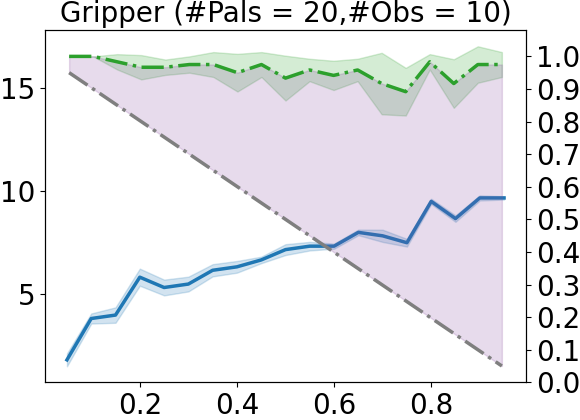

The file beside this chart, header and first rows:
init_domain, #TotalPALs, (#)InitPALsIncorrect, (#)PAsDropped, (#)PALsDropped_noObs, (#)FinalAvgPALsIncorrect, #TotalActions, (#)InitActionsIncorrect, (#)ActionsObserved, (#)CompleteActionsDropped, (#)FinalActionsIncorrect, InitAccuracy, FinalAccuracy, #UniqueQueriesAIA, Final#UniqueQueries, #ValidModels
domain_1_0, 20, (1) {('drop', 'carry|0|2', <Location.PRE…, (7) {('move', 'at_robby|0', <Location.PR…, (0) set(), (0.0) set(), 3, (1) {'drop'}, (3) {<Action 'move' at 0x7f1f1d883a20>, …, (2) {'drop', 'move'}, (0.0) set(), 0.95, 1.0, 17, 6, 1
domain_1_1, 20, (1) {('pick', 'carry|0|2', <Location.EFF…, (1) {('pick', 'carry|0|2', <Location.PRE…, (0) set(), (0.0) set(), 3, (1) {'pick'}, (3) {<Action 'move' at 0x7f1f1d883a20>, …, (0) set(), (0.0) set(), 0.95, 1.0, 17, 1, 1
domain_1_2, 20, (1) {('pick', 'at_robby|1', <Location.EF…, (1) {('pick', 'at_robby|1', <Location.PR…, (0) set(), (0.0) set(), 3, (1) {'pick'}, (3) {<Action 'move' at 0x7f1f1d883a20>, …, (0) set(), (0.0) set(), 0.95, 1.0, 17, 1, 1
domain_1_3, 20, (1) {('pick', 'at|0|1', <Location.EFFECT…, (1) {('pick', 'at|0|1', <Location.PRECON…, (0) set(), (0.0) set(), 3, (1) {'pick'}, (3) {<Action 'move' at 0x7f1f1d883a20>, …, (0) set(), (0.0) set(), 0.95, 1.0, 17, 1, 1
domain_1_4, 20, (1) {('pick', 'carry|0|2', <Location.EFF…, (1) {('pick', 'carry|0|2', <Location.PRE…, (0) set(), (0.0) set(), 3, (1) {'pick'}, (3) {<Action 'move' at 0x7f1f1d883a20>, …, (0) set(), (0.0) set(), 0.95, 1.0, 17, 1, 1
domain_1_5, 20, (1) {('drop', 'carry|0|2', <Location.EFF…, (1) {('drop', 'carry|0|2', <Location.PRE…, (0) set(), (0.0) set(), 3, (1) {'drop'}, (3) {<Action 'move' at 0x7f1f1d883a20>, …, (0) set(), (0.0) set(), 0.95, 1.0, 17, 1, 1
domain_2_0, 20, (2) {('pick', 'free|2', <Location.EFFECT…, (2) {('pick', 'free|2', <Location.PRECON…, (0) set(), (0.0) set(), 3, (2) {'move', 'pick'}, (3) {<Action 'move' at 0x7f1f1d883a20>, …, (0) set(), (0.0) set(), 0.9, 1.0, 17, 2, 1
domain_2_1, 20, (2) {('pick', 'free|2', <Location.PRECON…, (5) {('pick', 'free|2', <Location.PRECON…, (0) set(), (0.0) set(), 3, (1) {'pick'}, (3) {<Action 'move' at 0x7f1f1d883a20>, …, (1) {'pick'}, (0.0) set(), 0.9, 1.0, 17, 4, 1
domain_2_2, 20, (2) {('pick', 'at|0|1', <Location.PRECON…, (7) {('move', 'at_robby|0', <Location.PR…, (0) set(), (0.0) set(), 3, (1) {'pick'}, (3) {<Action 'move' at 0x7f1f1d883a20>, …, (2) {'move', 'pick'}, (0.0) set(), 0.9, 1.0, 17, 6, 1
domain_2_3, 20, (2) {('pick', 'free|2', <Location.EFFECT…, (5) {('pick', 'free|2', <Location.PRECON…, (0) set(), (0.0) set(), 3, (1) {'pick'}, (3) {<Action 'move' at 0x7f1f1d883a20>, …, (1) {'pick'}, (0.0) set(), 0.9, 1.0, 17, 4, 1
domain_2_4, 20, (2) {('drop', 'at_robby|1', <Location.EF…, (2) {('drop', 'at_robby|1', <Location.PR…, (0) set(), (0.0) set(), 3, (2) {'drop', 'pick'}, (3) {<Action 'move' at 0x7f1f1d883a20>, …, (0) set(), (0.0) set(), 0.9, 1.0, 17, 2, 1
domain_2_5, 20, (2) {('move', 'at_robby|1', <Location.EF…, (6) {('pick', 'free|2', <Location.PRECON…, (0) set(), (0.0) set(), 3, (2) {'move', 'pick'}, (3) {<Action 'move' at 0x7f1f1d883a20>, …, (1) {'pick'}, (0.0) set(), 0.9, 1.0, 17, 5, 1
domain_3_0, 20, (3) {('drop', 'free|2', <Location.PRECON…, (7) {('pick', 'free|2', <Location.PRECON…, (0) set(), (0.0) set(), 3, (3) {'drop', 'move', 'pick'}, (3) {<Action 'move' at 0x7f1f1d883a20>, …, (1) {'pick'}, (0.0) set(), 0.85, 1.0, 17, 6, 1
domain_3_1, 20, (3) {('drop', 'free|2', <Location.PRECON…, (3) {('drop', 'free|2', <Location.PRECON…, (0) set(), (0.0) set(), 3, (2) {'drop', 'pick'}, (3) {<Action 'move' at 0x7f1f1d883a20>, …, (0) set(), (0.0) set(), 0.85, 1.0, 17, 3, 1
domain_3_2, 20, (3) {('drop', 'at_robby|1', <Location.PR…, (2) {('drop', 'free|2', <Location.PRECON…, (0) set(), (1.0) {('drop', 'at_robby|1', <Location.…, 3, (2) {'drop', 'move'}, (3) {<Action 'move' at 0x7f1f1d883a20>, …, (0) set(), (1.0) {('drop', 'at_robby|1', <Location.…, 0.85, 0.95, 17, 2, 1
domain_3_3, 20, (3) {('move', 'at_robby|0', <Location.EF…, (3) {('move', 'at_robby|0', <Location.PR…, (0) set(), (0.0) set(), 3, (3) {'drop', 'move', 'pick'}, (3) {<Action 'move' at 0x7f1f1d883a20>, …, (0) set(), (0.0) set(), 0.85, 1.0, 17, 3, 1
domain_3_4, 20, (3) {('move', 'at_robby|1', <Location.EF…, (2) {('move', 'at_robby|1', <Location.PR…, (0) set(), (1.0) {('drop', 'carry|0|2', <Location.P…, 3, (3) {'drop', 'move', 'pick'}, (3) {<Action 'move' at 0x7f1f1d883a20>, …, (0) set(), (1.0) {('drop', 'carry|0|2', <Location.P…, 0.85, 0.95, 17, 2, 1
domain_3_5, 20, (3) {('move', 'at_robby|0', <Location.EF…, (9) {('move', 'at_robby|0', <Location.PR…, (0) set(), (0.0) set(), 3, (2) {'drop', 'move'}, (3) {<Action 'move' at 0x7f1f1d883a20>, …, (2) {'move', 'pick'}, (0.0) set(), 0.85, 1.0, 17, 8, 1
domain_4_0, 20, (4) {('move', 'at_robby|0', <Location.EF…, (4) {('drop', 'at_robby|1', <Location.PR…, (0) set(), (0.0) set(), 3, (3) {'drop', 'move', 'pick'}, (3) {<Action 'move' at 0x7f1f1d883a20>, …, (0) set(), (0.0) set(), 0.8, 1.0, 17, 4, 1
domain_4_1, 20, (4) {('pick', 'free|2', <Location.PRECON…, (12) {('move', 'at_robby|0', <Location.P…, (0) set(), (0.0) set(), 3, (2) {'drop', 'pick'}, (3) {<Action 'move' at 0x7f1f1d883a20>, …, (3) {'drop', 'move', 'pick'}, (0.0) set(), 0.8, 1.0, 17, 10, 1
domain_4_2, 20, (4) {('drop', 'at_robby|1', <Location.PR…, (8) {('drop', 'carry|0|2', <Location.PRE…, (0) set(), (0.0) set(), 3, (3) {'drop', 'move', 'pick'}, (3) {<Action 'move' at 0x7f1f1d883a20>, …, (1) {'drop'}, (0.0) set(), 0.8, 1.0, 17, 7, 1
domain_4_3, 20, (4) {('drop', 'at|0|1', <Location.PRECON…, (7) {('pick', 'free|2', <Location.PRECON…, (0) set(), (1.0) {('drop', 'at|0|1', <Location.PREC…, 3, (3) {'drop', 'move', 'pick'}, (3) {<Action 'move' at 0x7f1f1d883a20>, …, (1) {'pick'}, (1.0) {('drop', 'at|0|1', <Location.PREC…, 0.8, 0.95, 17, 6, 1
domain_4_4, 20, (4) {('drop', 'free|2', <Location.EFFECT…, (2) {('drop', 'free|2', <Location.PRECON…, (0) set(), (2.0) {('pick', 'carry|0|2', <Location.P…, 3, (3) {'drop', 'move', 'pick'}, (3) {<Action 'move' at 0x7f1f1d883a20>, …, (0) set(), (2.0) {('pick', 'carry|0|2', <Location.P…, 0.8, 0.9, 17, 2, 1
domain_4_5, 20, (4) {('drop', 'at_robby|1', <Location.PR…, (7) {('pick', 'free|2', <Location.PRECON…, (0) set(), (1.0) {('pick', 'at|0|1', <Location.PREC…, 3, (2) {'drop', 'pick'}, (3) {<Action 'move' at 0x7f1f1d883a20>, …, (1) {'drop'}, (1.0) {('pick', 'at|0|1', <Location.PREC…, 0.8, 0.95, 17, 6, 1
domain_5_0, 20, (5) {('drop', 'carry|0|2', <Location.PRE…, (3) {('pick', 'free|2', <Location.PRECON…, (0) set(), (1.0) {('drop', 'free|2', <Location.PREC…, 3, (2) {'drop', 'pick'}, (3) {<Action 'move' at 0x7f1f1d883a20>, …, (0) set(), (1.0) {('drop', 'free|2', <Location.PREC…, 0.75, 0.95, 17, 3, 1
domain_5_1, 20, (5) {('pick', 'free|2', <Location.PRECON…, (10) {('pick', 'free|2', <Location.PRECO…, (0) set(), (1.0) {('move', 'at_robby|1', <Location.…, 3, (3) {'drop', 'move', 'pick'}, (3) {<Action 'move' at 0x7f1f1d883a20>, …, (2) {'drop', 'pick'}, (1.0) {('move', 'at_robby|1', <Location.…, 0.75, 0.95, 17, 8, 1
domain_5_2, 20, (5) {('move', 'at_robby|1', <Location.PR…, (11) {('pick', 'free|2', <Location.PRECO…, (0) set(), (0.0) set(), 3, (3) {'drop', 'move', 'pick'}, (3) {<Action 'move' at 0x7f1f1d883a20>, …, (2) {'drop', 'pick'}, (0.0) set(), 0.75, 1.0, 17, 9, 1
domain_5_3, 20, (5) {('move', 'at_robby|0', <Location.EF…, (4) {('drop', 'free|2', <Location.PRECON…, (0) set(), (1.0) {('drop', 'at_robby|1', <Location.…, 3, (3) {'drop', 'move', 'pick'}, (3) {<Action 'move' at 0x7f1f1d883a20>, …, (0) set(), (1.0) {('drop', 'at_robby|1', <Location.…, 0.75, 0.95, 17, 4, 1
domain_5_4, 20, (5) {('pick', 'free|2', <Location.PRECON…, (4) {('pick', 'at|0|1', <Location.PRECON…, (0) set(), (1.0) {('drop', 'free|2', <Location.PREC…, 3, (2) {'drop', 'pick'}, (3) {<Action 'move' at 0x7f1f1d883a20>, …, (0) set(), (1.0) {('drop', 'free|2', <Location.PREC…, 0.75, 0.95, 17, 4, 1
domain_5_5, 20, (5) {('move', 'at_robby|0', <Location.PR…, (4) {('move', 'at_robby|0', <Location.PR…, (0) set(), (0.0) set(), 3, (3) {'drop', 'move', 'pick'}, (3) {<Action 'move' at 0x7f1f1d883a20>, …, (0) set(), (0.0) set(), 0.75, 1.0, 17, 4, 1
domain_6_0, 20, (6) {('pick', 'free|2', <Location.PRECON…, (6) {('move', 'at_robby|0', <Location.PR…, (0) set(), (0.0) set(), 3, (3) {'drop', 'move', 'pick'}, (3) {<Action 'move' at 0x7f1f1d883a20>, …, (0) set(), (0.0) set(), 0.7, 1.0, 17, 6, 1
domain_6_1, 20, (6) {('pick', 'at|0|1', <Location.EFFECT…, (4) {('drop', 'free|2', <Location.PRECON…, (0) set(), (0.0) set(), 3, (2) {'drop', 'pick'}, (3) {<Action 'move' at 0x7f1f1d883a20>, …, (0) set(), (0.0) set(), 0.7, 1.0, 17, 4, 1
domain_6_2, 20, (6) {('pick', 'free|2', <Location.PRECON…, (4) {('move', 'at_robby|0', <Location.PR…, (0) set(), (1.0) {('pick', 'at|0|1', <Location.PREC…, 3, (3) {'drop', 'move', 'pick'}, (3) {<Action 'move' at 0x7f1f1d883a20>, …, (0) set(), (1.0) {('pick', 'at|0|1', <Location.PREC…, 0.7, 0.95, 17, 4, 1
domain_6_3, 20, (6) {('move', 'at_robby|0', <Location.PR…, (4) {('drop', 'free|2', <Location.PRECON…, (0) set(), (1.0) {('pick', 'at|0|1', <Location.PREC…, 3, (3) {'drop', 'move', 'pick'}, (3) {<Action 'move' at 0x7f1f1d883a20>, …, (0) set(), (1.0) {('pick', 'at|0|1', <Location.PREC…, 0.7, 0.95, 17, 4, 1
domain_6_4, 20, (6) {('pick', 'free|2', <Location.PRECON…, (5) {('move', 'at_robby|0', <Location.PR…, (0) set(), (1.0) {('pick', 'free|2', <Location.PREC…, 3, (3) {'drop', 'move', 'pick'}, (3) {<Action 'move' at 0x7f1f1d883a20>, …, (0) set(), (1.0) {('pick', 'free|2', <Location.PREC…, 0.7, 0.95, 17, 5, 1
domain_6_5, 20, (6) {('move', 'at_robby|0', <Location.EF…, (12) {('move', 'at_robby|0', <Location.P…, (0) set(), (0.0) set(), 3, (2) {'move', 'pick'}, (3) {<Action 'move' at 0x7f1f1d883a20>, …, (2) {'drop', 'pick'}, (0.0) set(), 0.7, 1.0, 17, 10, 1
domain_7_0, 20, (7) {('pick', 'free|2', <Location.PRECON…, (5) {('move', 'at_robby|0', <Location.PR…, (0) set(), (1.0) {('drop', 'free|2', <Location.PREC…, 3, (3) {'drop', 'move', 'pick'}, (3) {<Action 'move' at 0x7f1f1d883a20>, …, (0) set(), (1.0) {('drop', 'free|2', <Location.PREC…, 0.65, 0.95, 17, 5, 1
domain_7_1, 20, (7) {('move', 'at_robby|0', <Location.PR…, (7) {('move', 'at_robby|0', <Location.PR…, (0) set(), (0.0) set(), 3, (2) {'drop', 'move'}, (3) {<Action 'move' at 0x7f1f1d883a20>, …, (1) {'drop'}, (0.0) set(), 0.65, 1.0, 17, 6, 1
domain_7_2, 20, (7) {('drop', 'at_robby|1', <Location.EF…, (10) {('pick', 'free|2', <Location.PRECO…, (0) set(), (0.0) set(), 3, (2) {'drop', 'pick'}, (3) {<Action 'move' at 0x7f1f1d883a20>, …, (2) {'drop', 'pick'}, (0.0) set(), 0.65, 1.0, 17, 8, 1
domain_7_3, 20, (7) {('pick', 'free|2', <Location.PRECON…, (11) {('pick', 'free|2', <Location.PRECO…, (0) set(), (0.0) set(), 3, (3) {'drop', 'move', 'pick'}, (3) {<Action 'move' at 0x7f1f1d883a20>, …, (2) {'drop', 'pick'}, (0.0) set(), 0.65, 1.0, 17, 9, 1
domain_7_4, 20, (7) {('move', 'at_robby|0', <Location.PR…, (4) {('drop', 'free|2', <Location.PRECON…, (0) set(), (2.0) {('move', 'at_robby|0', <Location.…, 3, (3) {'drop', 'move', 'pick'}, (3) {<Action 'move' at 0x7f1f1d883a20>, …, (0) set(), (2.0) {('move', 'at_robby|0', <Location.…, 0.65, 0.9, 17, 4, 1
domain_7_5, 20, (7) {('move', 'at_robby|0', <Location.EF…, (5) {('move', 'at_robby|0', <Location.PR…, (0) set(), (0.0) set(), 3, (3) {'drop', 'move', 'pick'}, (3) {<Action 'move' at 0x7f1f1d883a20>, …, (0) set(), (0.0) set(), 0.65, 1.0, 17, 5, 1
domain_8_0, 20, (8) {('move', 'at_robby|0', <Location.EF…, (9) {('move', 'at_robby|0', <Location.PR…, (0) set(), (0.0) set(), 3, (3) {'drop', 'move', 'pick'}, (3) {<Action 'move' at 0x7f1f1d883a20>, …, (1) {'pick'}, (0.0) set(), 0.6, 1.0, 17, 8, 1
domain_8_1, 20, (8) {('move', 'at_robby|0', <Location.EF…, (9) {('move', 'at_robby|0', <Location.PR…, (0) set(), (0.0) set(), 3, (3) {'drop', 'move', 'pick'}, (3) {<Action 'move' at 0x7f1f1d883a20>, …, (1) {'pick'}, (0.0) set(), 0.6, 1.0, 17, 8, 1
domain_8_2, 20, (8) {('pick', 'free|2', <Location.PRECON…, (5) {('move', 'at_robby|0', <Location.PR…, (0) set(), (2.0) {('pick', 'free|2', <Location.PREC…, 3, (3) {'drop', 'move', 'pick'}, (3) {<Action 'move' at 0x7f1f1d883a20>, …, (0) set(), (1.0) {('pick', 'free|2', <Location.PREC…, 0.6, 0.9, 17, 5, 1
domain_8_3, 20, (8) {('pick', 'free|2', <Location.PRECON…, (4) {('move', 'at_robby|0', <Location.PR…, (0) set(), (3.0) {('drop', 'at_robby|1', <Location.…, 3, (3) {'drop', 'move', 'pick'}, (3) {<Action 'move' at 0x7f1f1d883a20>, …, (0) set(), (2.0) {('drop', 'at_robby|1', <Location.…, 0.6, 0.85, 17, 4, 1
domain_8_4, 20, (8) {('move', 'at_robby|0', <Location.PR…, (5) {('drop', 'carry|0|2', <Location.PRE…, (0) set(), (1.0) {('move', 'at_robby|0', <Location.…, 3, (3) {'drop', 'move', 'pick'}, (3) {<Action 'move' at 0x7f1f1d883a20>, …, (0) set(), (1.0) {('move', 'at_robby|0', <Location.…, 0.6, 0.95, 17, 5, 1
domain_8_5, 20, (8) {('drop', 'carry|0|2', <Location.PRE…, (10) {('pick', 'free|2', <Location.PRECO…, (0) set(), (0.0) set(), 3, (2) {'drop', 'pick'}, (3) {<Action 'move' at 0x7f1f1d883a20>, …, (2) {'drop', 'pick'}, (0.0) set(), 0.6, 1.0, 17, 8, 1
domain_9_0, 20, (9) {('drop', 'carry|0|2', <Location.PRE…, (8) {('move', 'at_robby|0', <Location.PR…, (0) set(), (0.0) set(), 3, (3) {'drop', 'move', 'pick'}, (3) {<Action 'move' at 0x7f1f1d883a20>, …, (1) {'move'}, (0.0) set(), 0.55, 1.0, 17, 8, 1
domain_9_1, 20, (9) {('move', 'at_robby|0', <Location.PR…, (7) {('move', 'at_robby|0', <Location.PR…, (0) set(), (0.0) set(), 3, (3) {'drop', 'move', 'pick'}, (3) {<Action 'move' at 0x7f1f1d883a20>, …, (0) set(), (0.0) set(), 0.55, 1.0, 17, 7, 1
domain_9_2, 20, (9) {('move', 'at_robby|0', <Location.PR…, (7) {('move', 'at_robby|0', <Location.PR…, (0) set(), (1.0) {('move', 'at_robby|1', <Location.…, 3, (3) {'drop', 'move', 'pick'}, (3) {<Action 'move' at 0x7f1f1d883a20>, …, (0) set(), (1.0) {('move', 'at_robby|1', <Location.…, 0.55, 0.95, 17, 7, 1
domain_9_3, 20, (9) {('pick', 'free|2', <Location.PRECON…, (5) {('move', 'at_robby|0', <Location.PR…, (0) set(), (2.0) {('pick', 'free|2', <Location.PREC…, 3, (3) {'drop', 'move', 'pick'}, (3) {<Action 'move' at 0x7f1f1d883a20>, …, (0) set(), (1.0) {('pick', 'free|2', <Location.PREC…, 0.55, 0.9, 17, 5, 1
domain_9_4, 20, (9) {('drop', 'carry|0|2', <Location.PRE…, (6) {('drop', 'carry|0|2', <Location.PRE…, (0) set(), (0.0) set(), 3, (2) {'drop', 'pick'}, (3) {<Action 'move' at 0x7f1f1d883a20>, …, (0) set(), (0.0) set(), 0.55, 1.0, 17, 6, 1
domain_9_5, 20, (9) {('move', 'at_robby|0', <Location.PR…, (7) {('move', 'at_robby|0', <Location.PR…, (0) set(), (0.0) set(), 3, (3) {'drop', 'move', 'pick'}, (3) {<Action 'move' at 0x7f1f1d883a20>, …, (0) set(), (0.0) set(), 0.55, 1.0, 17, 7, 1
domain_10_0, 20, (10) {('move', 'at_robby|0', <Location.P…, (6) {('move', 'at_robby|0', <Location.PR…, (0) set(), (2.0) {('drop', 'carry|0|2', <Location.P…, 3, (3) {'drop', 'move', 'pick'}, (3) {<Action 'move' at 0x7f1f1d883a20>, …, (0) set(), (1.0) {('drop', 'carry|0|2', <Location.P…, 0.5, 0.9, 17, 6, 1
domain_10_1, 20, (10) {('move', 'at_robby|0', <Location.P…, (8) {('move', 'at_robby|0', <Location.PR…, (0) set(), (1.0) {('drop', 'free|2', <Location.PREC…, 3, (3) {'drop', 'move', 'pick'}, (3) {<Action 'move' at 0x7f1f1d883a20>, …, (1) {'pick'}, (1.0) {('drop', 'free|2', <Location.PREC…, 0.5, 0.95, 17, 7, 1
domain_10_2, 20, (10) {('drop', 'carry|0|2', <Location.PR…, (8) {('move', 'at_robby|0', <Location.PR…, (0) set(), (1.0) {('pick', 'at_robby|1', <Location.…, 3, (3) {'drop', 'move', 'pick'}, (3) {<Action 'move' at 0x7f1f1d883a20>, …, (1) {'drop'}, (1.0) {('pick', 'at_robby|1', <Location.…, 0.5, 0.95, 17, 7, 1
domain_10_3, 20, (10) {('pick', 'free|2', <Location.PRECO…, (12) {('move', 'at_robby|0', <Location.P…, (0) set(), (0.0) set(), 3, (3) {'drop', 'move', 'pick'}, (3) {<Action 'move' at 0x7f1f1d883a20>, …, (3) {'drop', 'move', 'pick'}, (0.0) set(), 0.5, 1.0, 17, 10, 1
domain_10_4, 20, (10) {('move', 'at_robby|0', <Location.P…, (5) {('move', 'at_robby|0', <Location.PR…, (0) set(), (4.0) {('drop', 'at_robby|1', <Location.…, 3, (3) {'drop', 'move', 'pick'}, (3) {<Action 'move' at 0x7f1f1d883a20>, …, (0) set(), (2.0) {('drop', 'at_robby|1', <Location.…, 0.5, 0.8, 17, 5, 1
domain_10_5, 20, (10) {('move', 'at_robby|0', <Location.P…, (8) {('move', 'at_robby|0', <Location.PR…, (0) set(), (0.0) set(), 3, (3) {'drop', 'move', 'pick'}, (3) {<Action 'move' at 0x7f1f1d883a20>, …, (0) set(), (0.0) set(), 0.5, 1.0, 17, 8, 1
... 54 more rows
